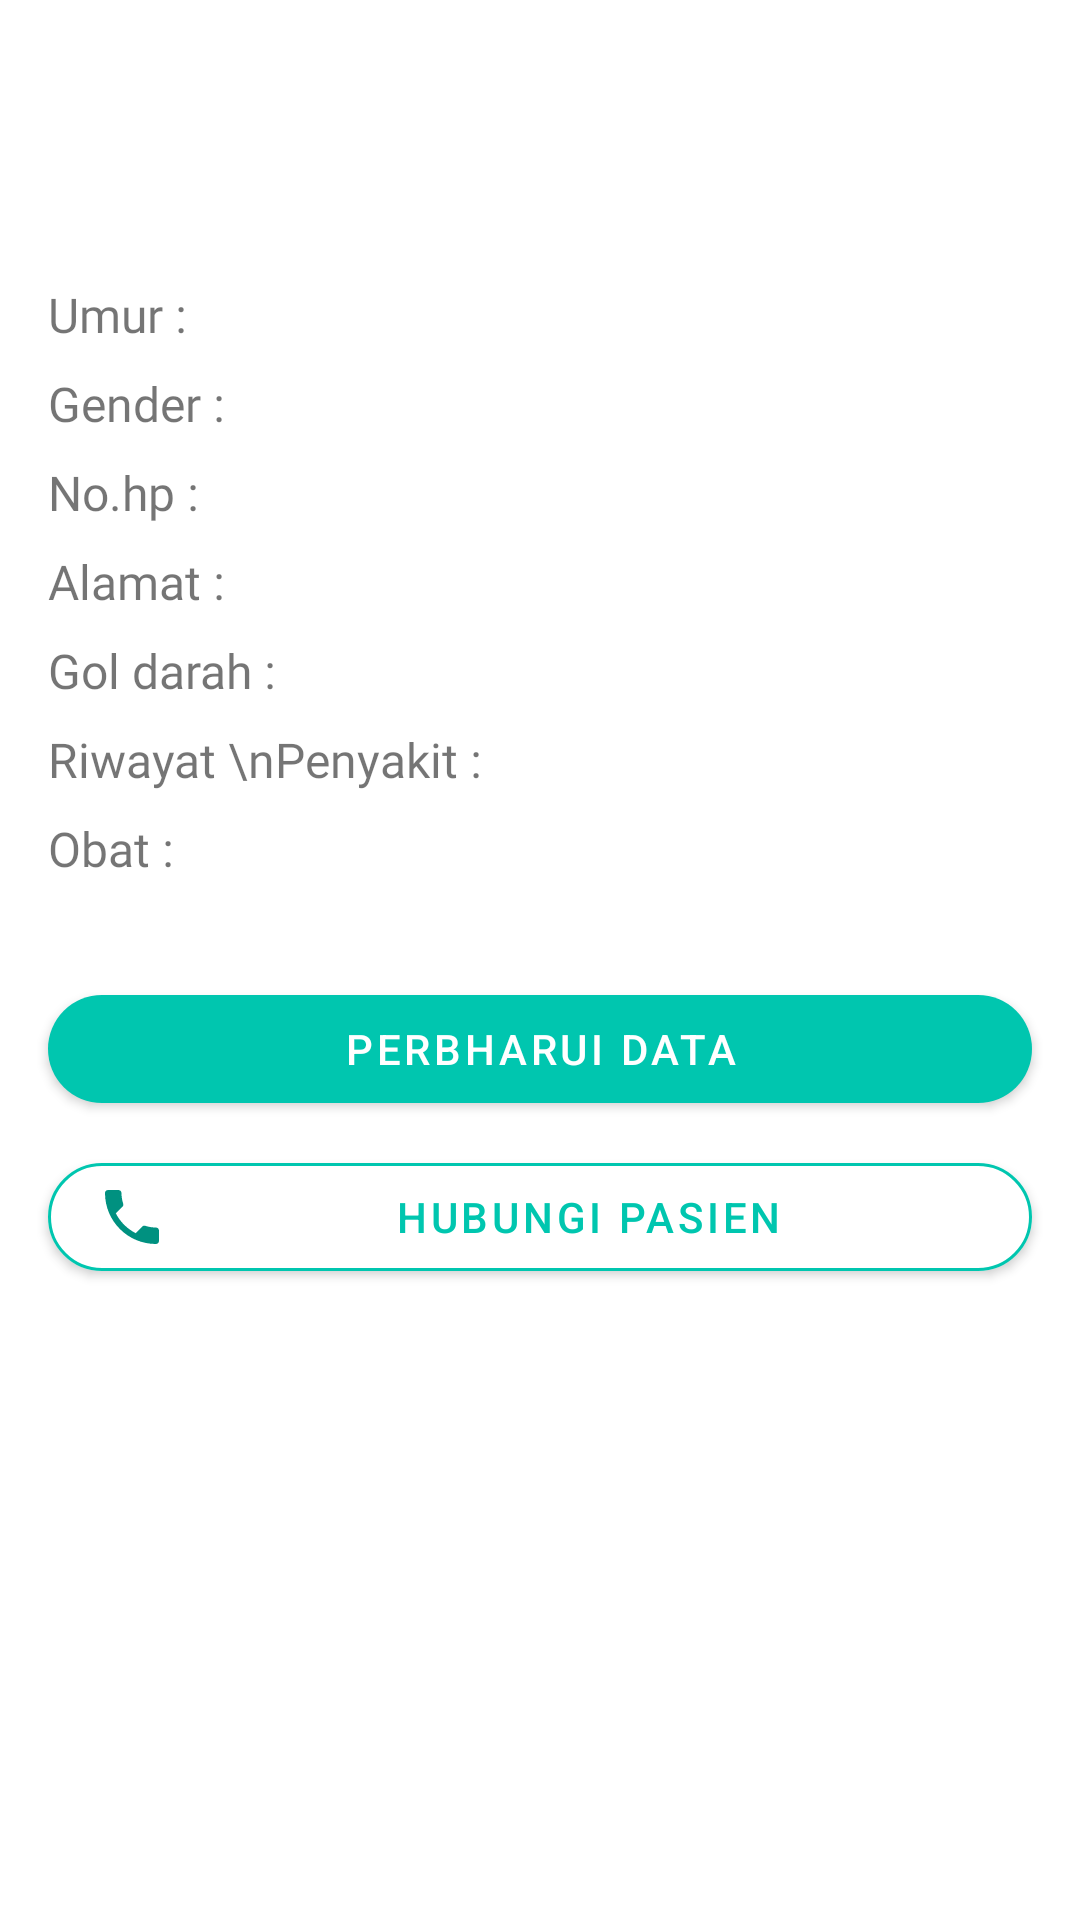

Write the Android layout XML for this screen, with the resource values it uses.
<!-- AndroidManifest.xml: application theme Theme.KlinikApp -->
<!-- res/layout/activity_pasien_detail.xml -->
<?xml version="1.0" encoding="utf-8"?>
<androidx.constraintlayout.widget.ConstraintLayout xmlns:android="http://schemas.android.com/apk/res/android"
    xmlns:app="http://schemas.android.com/apk/res-auto"
    xmlns:tools="http://schemas.android.com/tools"
    android:layout_width="match_parent"
    android:layout_height="match_parent"
    tools:context=".admin.ui.pasien.PasienDetailActivity">

    <TextView
        android:id="@+id/tv_pasien_name"
        android:layout_width="0dp"
        android:layout_height="wrap_content"
        android:layout_marginStart="16dp"
        android:layout_marginTop="32dp"
        android:layout_marginEnd="8dp"
        android:fontFamily="@font/poppinssemibold"
        android:textSize="20sp"
        app:layout_constraintEnd_toEndOf="parent"
        app:layout_constraintStart_toStartOf="parent"
        app:layout_constraintTop_toTopOf="parent"
        tools:text="Nama Pasien" />

    <TextView
        android:id="@+id/tv_pasien_email"
        android:layout_width="0dp"
        android:layout_height="wrap_content"
        android:layout_marginStart="16dp"
        android:layout_marginEnd="8dp"
        android:fontFamily="@font/poppinsreguler"
        android:textSize="14sp"
        app:layout_constraintEnd_toEndOf="parent"
        app:layout_constraintStart_toStartOf="parent"
        app:layout_constraintTop_toBottomOf="@+id/tv_pasien_name"
        tools:text="email@gmail.com" />

    <TextView
        android:id="@+id/text_age"
        android:layout_width="0dp"
        android:layout_height="wrap_content"
        android:layout_marginTop="16dp"
        android:fontFamily="@font/poppinsmedium"
        android:text="Umur :"
        android:textSize="16sp"
        app:layout_constraintStart_toStartOf="@+id/tv_pasien_email"
        app:layout_constraintTop_toBottomOf="@+id/tv_pasien_email" />

    <TextView
        android:id="@+id/tv_age"
        android:layout_width="0dp"
        android:layout_height="wrap_content"
        android:layout_marginStart="48dp"
        android:fontFamily="@font/poppinsreguler"
        android:textSize="16sp"
        app:layout_constraintBottom_toBottomOf="@+id/text_age"
        app:layout_constraintStart_toEndOf="@+id/text_age"
        app:layout_constraintTop_toTopOf="@+id/text_age"
        tools:text="age" />

    <TextView
        android:id="@+id/text_gender"
        android:layout_width="0dp"
        android:layout_height="wrap_content"
        android:layout_marginTop="8dp"
        android:fontFamily="@font/poppinsmedium"
        android:text="Gender :"
        android:textSize="16sp"
        app:layout_constraintStart_toStartOf="@+id/text_age"
        app:layout_constraintTop_toBottomOf="@+id/text_age" />

    <TextView
        android:id="@+id/tv_gender"
        android:layout_width="0dp"
        android:layout_height="wrap_content"
        android:fontFamily="@font/poppinsreguler"
        android:textSize="16sp"
        app:layout_constraintBottom_toBottomOf="@+id/text_gender"
        app:layout_constraintStart_toStartOf="@+id/tv_age"
        app:layout_constraintTop_toTopOf="@+id/text_gender"
        tools:text="gender" />

    <TextView
        android:id="@+id/text_phone"
        android:layout_width="0dp"
        android:layout_height="wrap_content"
        android:layout_marginTop="8dp"
        android:fontFamily="@font/poppinsmedium"
        android:text="No.hp :"
        android:textSize="16sp"
        app:layout_constraintStart_toStartOf="@+id/text_gender"
        app:layout_constraintTop_toBottomOf="@+id/text_gender" />

    <TextView
        android:id="@+id/tv_pasien_phone"
        android:layout_width="0dp"
        android:layout_height="wrap_content"
        android:fontFamily="@font/poppinsreguler"
        android:textSize="16sp"
        app:layout_constraintBottom_toBottomOf="@+id/text_phone"
        app:layout_constraintStart_toStartOf="@+id/tv_gender"
        app:layout_constraintTop_toTopOf="@+id/text_phone"
        tools:text="no hp" />

    <TextView
        android:id="@+id/text_address"
        android:layout_width="0dp"
        android:layout_height="wrap_content"
        android:layout_marginTop="8dp"
        android:fontFamily="@font/poppinsmedium"
        android:text="Alamat :"
        android:textSize="16sp"
        app:layout_constraintStart_toStartOf="@+id/text_phone"
        app:layout_constraintTop_toBottomOf="@+id/text_phone" />

    <TextView
        android:id="@+id/tv_address"
        android:layout_width="0dp"
        android:layout_height="wrap_content"
        android:layout_marginEnd="16dp"
        android:fontFamily="@font/poppinsreguler"
        android:textSize="16sp"
        app:layout_constraintEnd_toEndOf="parent"
        app:layout_constraintStart_toStartOf="@+id/tv_pasien_phone"
        app:layout_constraintTop_toTopOf="@+id/text_address"
        tools:text="address" />

    <TextView
        android:id="@+id/text_blood"
        android:layout_width="0dp"
        android:layout_height="wrap_content"
        android:layout_marginTop="8dp"
        android:fontFamily="@font/poppinsmedium"
        android:text="Gol darah :"
        android:textSize="16sp"
        app:layout_constraintStart_toStartOf="@+id/text_address"
        app:layout_constraintTop_toBottomOf="@+id/tv_address" />

    <TextView
        android:id="@+id/tv_blood"
        android:layout_width="0dp"
        android:layout_height="wrap_content"
        android:layout_marginEnd="16dp"
        android:fontFamily="@font/poppinsreguler"
        android:textSize="16sp"
        app:layout_constraintEnd_toEndOf="parent"
        app:layout_constraintStart_toStartOf="@+id/tv_pasien_phone"
        app:layout_constraintTop_toTopOf="@+id/text_blood"
        tools:text="A" />

    <TextView
        android:id="@+id/text_riwayat"
        android:layout_width="0dp"
        android:layout_height="wrap_content"
        android:layout_marginTop="8dp"
        android:fontFamily="@font/poppinsmedium"
        android:text="Riwayat \nPenyakit :"
        android:textSize="16sp"
        app:layout_constraintStart_toStartOf="@+id/text_blood"
        app:layout_constraintTop_toBottomOf="@+id/text_blood" />

    <TextView
        android:id="@+id/tv_riwayat"
        android:layout_width="0dp"
        android:layout_height="wrap_content"
        android:layout_marginEnd="16dp"
        android:fontFamily="@font/poppinsreguler"
        android:textSize="16sp"
        app:layout_constraintEnd_toEndOf="parent"
        app:layout_constraintStart_toStartOf="@+id/tv_pasien_phone"
        app:layout_constraintTop_toTopOf="@+id/text_riwayat"
        tools:text="riwayat" />

    <TextView
        android:id="@+id/text_obat"
        android:layout_width="0dp"
        android:layout_height="wrap_content"
        android:layout_marginTop="8dp"
        android:fontFamily="@font/poppinsmedium"
        android:text="Obat :"
        android:textSize="16sp"
        app:layout_constraintStart_toStartOf="@+id/text_riwayat"
        app:layout_constraintTop_toBottomOf="@+id/text_riwayat" />

    <TextView
        android:id="@+id/tv_obat"
        android:layout_width="0dp"
        android:layout_height="wrap_content"
        android:layout_marginEnd="16dp"
        android:fontFamily="@font/poppinsreguler"
        android:textSize="16sp"
        app:layout_constraintEnd_toEndOf="parent"
        app:layout_constraintStart_toStartOf="@+id/tv_pasien_phone"
        app:layout_constraintTop_toTopOf="@+id/text_obat"
        tools:text="obat" />

    <com.google.android.material.button.MaterialButton
        android:id="@+id/btn_update_pasien"
        android:layout_width="0dp"
        android:layout_height="wrap_content"
        android:layout_marginStart="16dp"
        android:layout_marginTop="32dp"
        android:layout_marginEnd="16dp"
        android:text="Perbharui Data"
        app:cornerRadius="20dp"
        app:layout_constraintEnd_toEndOf="parent"
        app:layout_constraintStart_toStartOf="parent"
        app:layout_constraintTop_toBottomOf="@+id/text_obat" />

    <com.google.android.material.button.MaterialButton
        android:id="@+id/btn_call"
        android:layout_width="0dp"
        android:layout_height="wrap_content"
        android:layout_marginStart="16dp"
        android:layout_marginTop="8dp"
        android:layout_marginEnd="16dp"
        android:text="Hubungi Pasien"
        android:textColor="@color/green_500"
        app:backgroundTint="@android:color/white"
        app:icon="@drawable/ic_phone_green"
        app:iconTint="@color/green_700"
        app:cornerRadius="20dp"
        app:layout_constraintEnd_toEndOf="parent"
        app:layout_constraintStart_toStartOf="parent"
        app:layout_constraintTop_toBottomOf="@+id/btn_update_pasien"
        app:strokeColor="@color/green_500"
        app:strokeWidth="1dp" />


</androidx.constraintlayout.widget.ConstraintLayout>
<!-- resources referenced by this layout -->
<resources>
  <color name="green_500">#00C6AF</color>
  <color name="green_700">#009180</color>
  <!-- drawable ic_phone_green (drawable) -->
  <vector android:height="24dp" android:tint="#6EE300"
      android:viewportHeight="24" android:viewportWidth="24"
      android:width="24dp" xmlns:android="http://schemas.android.com/apk/res/android">
      <path android:fillColor="@android:color/white" android:pathData="M6.62,10.79c1.44,2.83 3.76,5.14 6.59,6.59l2.2,-2.2c0.27,-0.27 0.67,-0.36 1.02,-0.24 1.12,0.37 2.33,0.57 3.57,0.57 0.55,0 1,0.45 1,1V20c0,0.55 -0.45,1 -1,1 -9.39,0 -17,-7.61 -17,-17 0,-0.55 0.45,-1 1,-1h3.5c0.55,0 1,0.45 1,1 0,1.25 0.2,2.45 0.57,3.57 0.11,0.35 0.03,0.74 -0.25,1.02l-2.2,2.2z"/>
  </vector>
  <style name="Theme.KlinikApp" parent="Theme.MaterialComponents.DayNight.DarkActionBar">
          
          <item name="colorPrimary">@color/green_500</item>
          <item name="colorPrimaryVariant">@color/green_700</item>
          <item name="colorOnPrimary">@color/white</item>
          
          <item name="colorSecondary">@color/teal_200</item>
          <item name="colorSecondaryVariant">@color/teal_700</item>
          <item name="colorOnSecondary">@color/black</item>
          
          <item name="android:statusBarColor" tools:targetApi="l">?attr/colorPrimaryVariant</item>
          
      </style>
  <color name="white">#FFFFFFFF</color>
  <color name="teal_200">#FF03DAC5</color>
  <color name="teal_700">#FF018786</color>
  <color name="black">#FF000000</color>
</resources>
